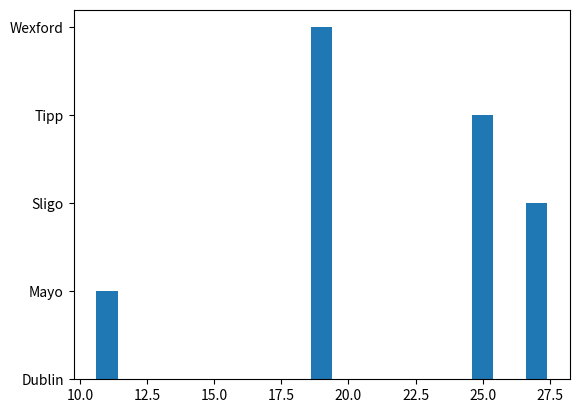

The matplotlib source for this figure:
# pie chart using mathplot and numpy
# Author : MAry Metcalfe

import matplotlib.pyplot as plt
import numpy as np

possible_counties =["Mayo", "Tipp", "Dublin", "Wexford", "Sligo"]

counties = np.random.choice (possible_counties, p = [0.1, 0.3, 0.2, 0.12, 0.28], size = (100))

unique, counts = np.unique(counties, return_counts = True)

plt.bar (counts, unique)
plt.show()
